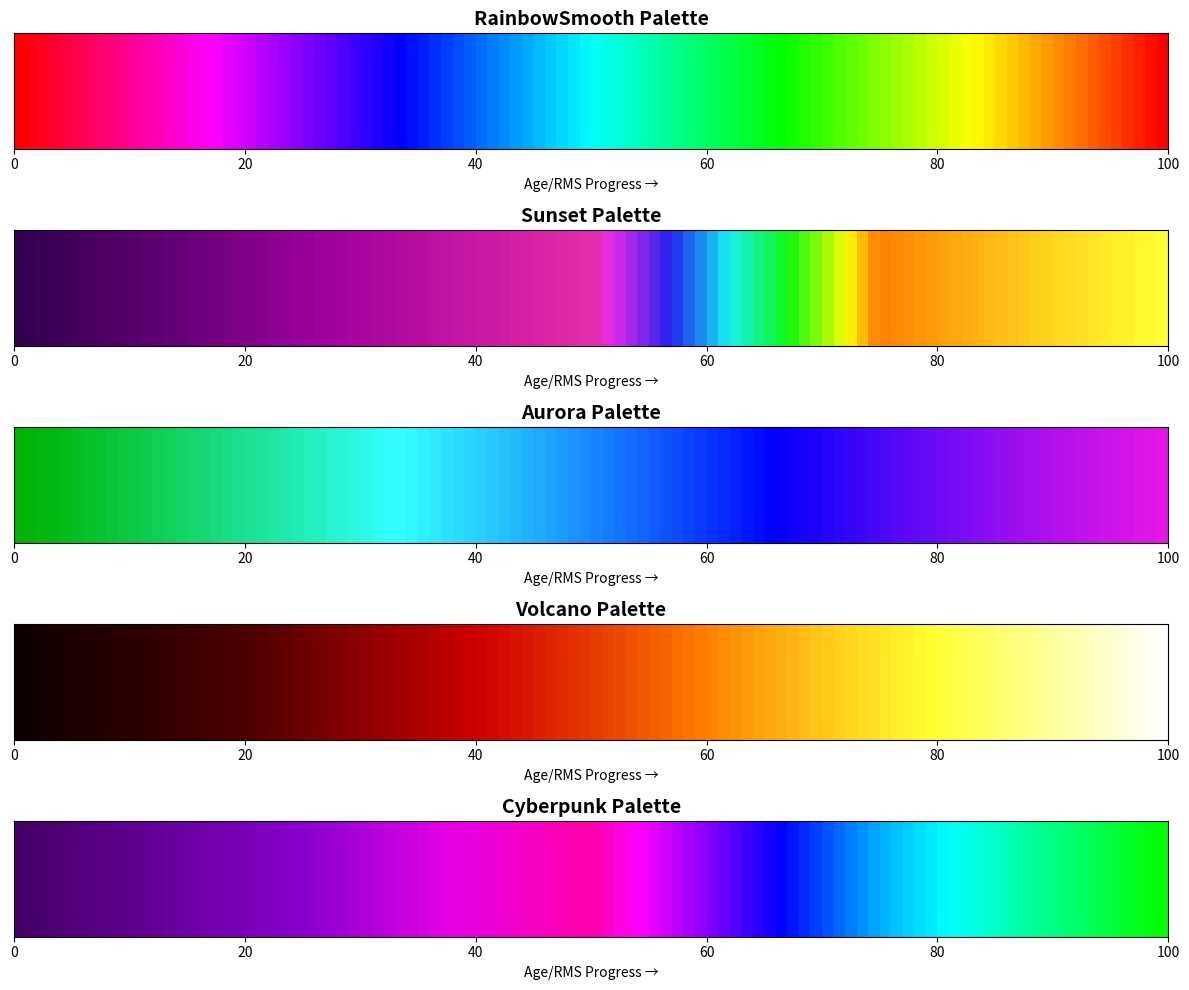

Generate this figure with matplotlib:
#!/usr/bin/env python3
"""
Тест расширенных HSV палитр для Guitar Life
"""

import colorsys
import math
import matplotlib.pyplot as plt
import numpy as np

def clamp01(x: float) -> float:
    return max(0.0, min(1.0, x))

def lerp(a: float, b: float, t: float) -> float:
    return a + (b - a) * clamp01(t)

# Копируем наши новые HSV функции
def hue_rainbow_smooth_from_t(t: float):
    """Плавная радужная палитра через весь спектр HSV"""
    t = clamp01(t)
    h = 360.0 * (1.0 - t)  # От красного (0°) до фиолетового (360°)
    s = 1.0
    v = 1.0
    return h, s, v

def hue_sunset_from_t(t: float):
    """Закатная палитра: фиолетовый -> розовый -> оранжевый -> желтый"""
    t = clamp01(t)
    if t < 0.25:
        # Темно-фиолетовый к фиолетовому
        k = t / 0.25
        h = lerp(280.0, 300.0, k)
        s = 1.0
        v = lerp(0.3, 0.6, k)
    elif t < 0.5:
        # Фиолетовый к розовому
        k = (t - 0.25) / 0.25
        h = lerp(300.0, 320.0, k)
        s = lerp(1.0, 0.8, k)
        v = lerp(0.6, 0.9, k)
    elif t < 0.75:
        # Розовый к оранжевому
        k = (t - 0.5) / 0.25
        h = lerp(320.0, 30.0, k)
        s = lerp(0.8, 1.0, k)
        v = lerp(0.9, 1.0, k)
    else:
        # Оранжевый к желтому
        k = (t - 0.75) / 0.25
        h = lerp(30.0, 60.0, k)
        s = lerp(1.0, 0.8, k)
        v = 1.0
    return h, s, v

def hue_aurora_from_t(t: float):
    """Палитра северного сияния: зеленый -> синий -> фиолетовый -> розовый"""
    t = clamp01(t)
    if t < 0.33:
        # Зеленый к сине-зеленому
        k = t / 0.33
        h = lerp(120.0, 180.0, k)
        s = lerp(1.0, 0.8, k)
        v = lerp(0.7, 1.0, k)
    elif t < 0.66:
        # Сине-зеленый к синему
        k = (t - 0.33) / 0.33
        h = lerp(180.0, 240.0, k)
        s = lerp(0.8, 1.0, k)
        v = 1.0
    else:
        # Синий к фиолетово-розовому
        k = (t - 0.66) / 0.34
        h = lerp(240.0, 300.0, k)
        s = lerp(1.0, 0.9, k)
        v = lerp(1.0, 0.9, k)
    return h, s, v

def hue_volcano_from_t(t: float):
    """Вулканическая палитра: черный -> красный -> оранжевый -> желтый -> белый"""
    t = clamp01(t)
    if t < 0.2:
        # Черный к темно-красному
        k = t / 0.2
        h = 0.0
        s = 1.0
        v = lerp(0.05, 0.3, k)
    elif t < 0.4:
        # Темно-красный к красному
        k = (t - 0.2) / 0.2
        h = 0.0
        s = 1.0
        v = lerp(0.3, 0.8, k)
    elif t < 0.6:
        # Красный к оранжевому
        k = (t - 0.4) / 0.2
        h = lerp(0.0, 30.0, k)
        s = 1.0
        v = lerp(0.8, 1.0, k)
    elif t < 0.8:
        # Оранжевый к желтому
        k = (t - 0.6) / 0.2
        h = lerp(30.0, 60.0, k)
        s = lerp(1.0, 0.8, k)
        v = 1.0
    else:
        # Желтый к белому
        k = (t - 0.8) / 0.2
        h = 60.0
        s = lerp(0.8, 0.0, k)
        v = 1.0
    return h, s, v

def hue_cyberpunk_from_t(t: float):
    """Киберпанк палитра: фиолетовый -> розовый -> неоновый синий -> неоновый зеленый"""
    t = clamp01(t)
    if t < 0.25:
        # Темно-фиолетовый к фиолетовому
        k = t / 0.25
        h = 280.0
        s = 1.0
        v = lerp(0.4, 0.8, k)
    elif t < 0.5:
        # Фиолетовый к розовому
        k = (t - 0.25) / 0.25
        h = lerp(280.0, 320.0, k)
        s = 1.0
        v = lerp(0.8, 1.0, k)
    elif t < 0.75:
        # Розовый к неоновому синему
        k = (t - 0.5) / 0.25
        h = lerp(320.0, 200.0, k)
        s = 1.0
        v = 1.0
    else:
        # Неоновый синий к неоновому зеленому
        k = (t - 0.75) / 0.25
        h = lerp(200.0, 120.0, k)
        s = 1.0
        v = 1.0
    return h, s, v

def hsv_to_rgb(h, s, v):
    """Конвертация HSV в RGB"""
    # Конвертируем hue из градусов в диапазон 0-1
    h_norm = (h % 360.0) / 360.0
    return colorsys.hsv_to_rgb(h_norm, s, v)

def test_palettes():
    """Тестируем все новые палитры"""
    palettes = {
        'RainbowSmooth': hue_rainbow_smooth_from_t,
        'Sunset': hue_sunset_from_t,
        'Aurora': hue_aurora_from_t,
        'Volcano': hue_volcano_from_t,
        'Cyberpunk': hue_cyberpunk_from_t,
    }
    
    print("🎨 Тестирование расширенных HSV палитр")
    print("=" * 50)
    
    # Создаем тестовые значения t от 0 до 1
    t_values = np.linspace(0, 1, 10)
    
    for palette_name, palette_func in palettes.items():
        print(f"\n📋 {palette_name}:")
        print("   t    |    H°   |   S   |   V   |  RGB")
        print("-" * 45)
        
        for t in t_values:
            h, s, v = palette_func(t)
            r, g, b = hsv_to_rgb(h, s, v)
            r_int, g_int, b_int = int(r*255), int(g*255), int(b*255)
            print(f" {t:4.1f}  | {h:6.1f}° | {s:4.2f} | {s:4.2f} | #{r_int:02x}{g_int:02x}{b_int:02x}")
    
    print("\n✅ Тест палитр завершен!")
    print("\n💡 Новые палитры добавлены:")
    for name in palettes.keys():
        print(f"   - {name}")

def visual_test():
    """Создает визуальный тест палитр (если matplotlib доступен)"""
    try:
        import matplotlib.pyplot as plt
        import matplotlib.patches as patches
        
        palettes = {
            'RainbowSmooth': hue_rainbow_smooth_from_t,
            'Sunset': hue_sunset_from_t,
            'Aurora': hue_aurora_from_t,
            'Volcano': hue_volcano_from_t,
            'Cyberpunk': hue_cyberpunk_from_t,
        }
        
        fig, axes = plt.subplots(len(palettes), 1, figsize=(12, 2*len(palettes)))
        if len(palettes) == 1:
            axes = [axes]
            
        t_values = np.linspace(0, 1, 100)
        
        for i, (name, func) in enumerate(palettes.items()):
            ax = axes[i]
            ax.set_title(f'{name} Palette', fontsize=14, fontweight='bold')
            
            for j, t in enumerate(t_values):
                h, s, v = func(t)
                r, g, b = hsv_to_rgb(h, s, v)
                
                rect = patches.Rectangle((j, 0), 1, 1, 
                                       facecolor=(r, g, b), 
                                       edgecolor='none')
                ax.add_patch(rect)
            
            ax.set_xlim(0, len(t_values))
            ax.set_ylim(0, 1)
            ax.set_xlabel('Age/RMS Progress →')
            ax.set_ylabel('')
            ax.set_yticks([])
        
        plt.tight_layout()
        plt.savefig('hsv_palettes_test.png', dpi=150, bbox_inches='tight')
        plt.show()
        print("🖼️ Визуальный тест сохранен в hsv_palettes_test.png")
        
    except ImportError:
        print("⚠️ matplotlib не доступен, пропускаем визуальный тест")

if __name__ == "__main__":
    test_palettes()
    try:
        visual_test()
    except Exception as e:
        print(f"⚠️ Визуальный тест не удался: {e}")
